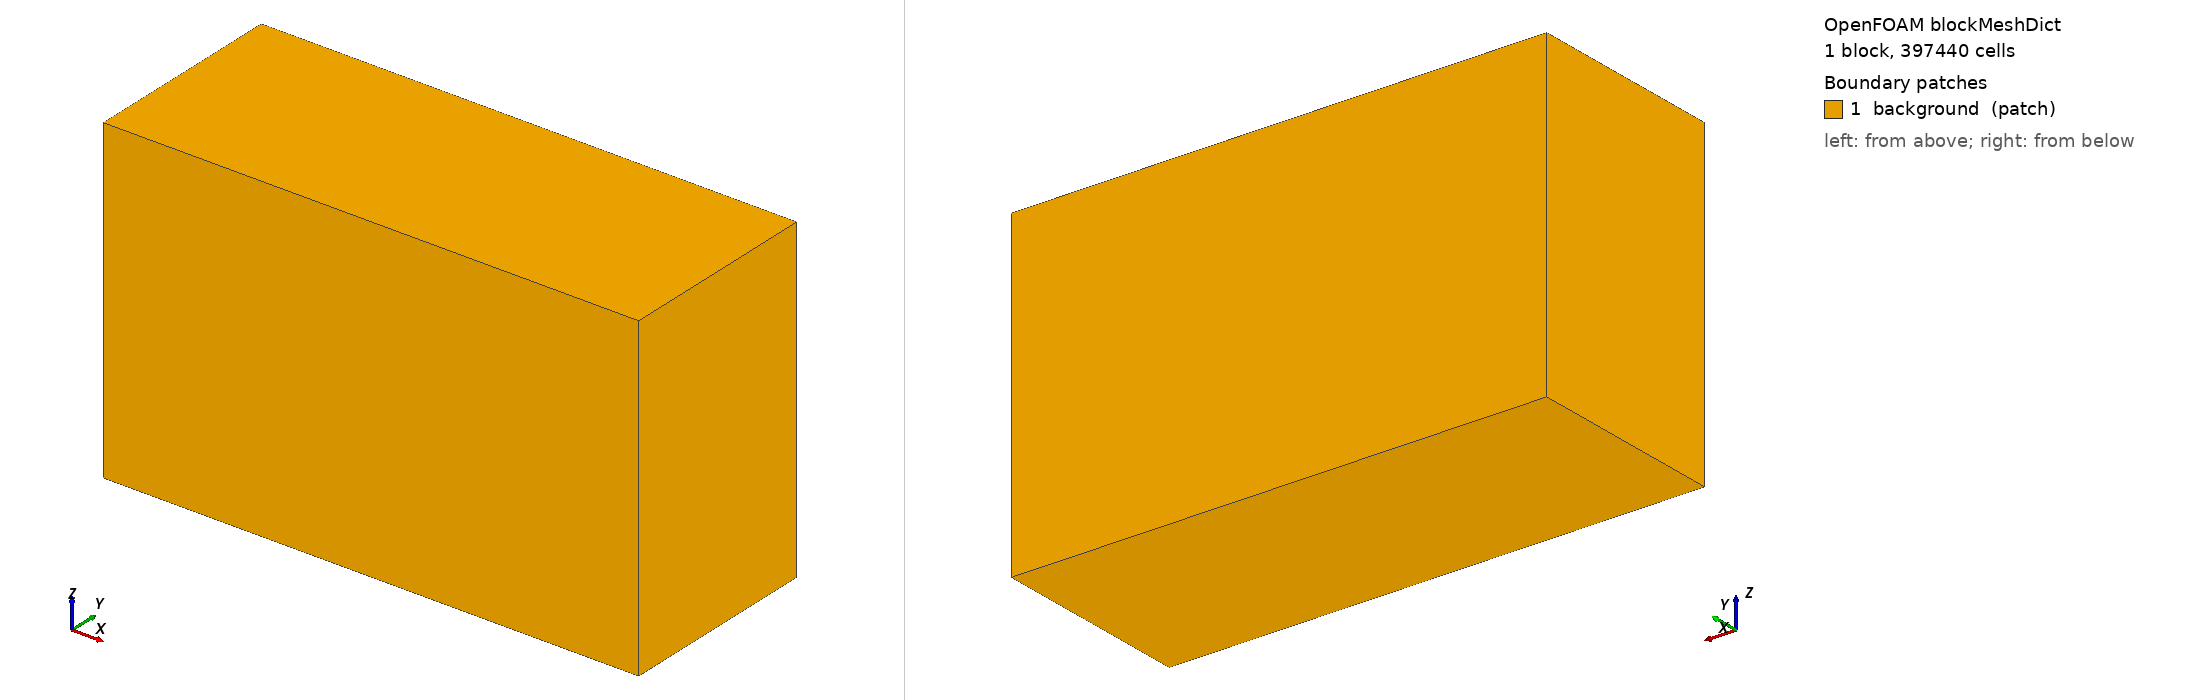

OpenFOAM case: the mesh blockMesh builds from blockMeshDict, 1 block(s), 397440 cells. Boundary patches (legend numbers): 1 background (patch). Left view from above one corner, right view from below the opposite corner. Boundary conditions: 5 field file(s) under 0/; 0 of 1 drawn patches have an entry in a shipped field file.

=== system/blockMeshDict ===
FoamFile
{
    format ascii;
    class dictionary;
    object blockMeshDict;
}

scale 1;

vertices
(
    (-20.00 -3.00 -18.00)
    ( 40.00 -3.00 -18.00)
    ( 40.00 20.00 -18.00)
    (-20.00 20.00 -18.00)

    (-20.00 -3.00  18.00)
    ( 40.00 -3.00  18.00)
    ( 40.00 20.00  18.00)
    (-20.00 20.00  18.00)
);

blocks
(
    hex (0 1 2 3 4 5 6 7)
    (120 46 72)
    simpleGrading (1 1 1)
);

edges
(
);

boundary
(
    background
    {
        type patch;

        faces
        (
            (0 4 7 3)
            (1 2 6 5)
            (0 1 5 4)
            (3 7 6 2)
            (0 3 2 1)
            (4 5 6 7)
        );
    }
);

=== system/controlDict ===
/*--------------------------------*- C++ -*----------------------------------*\
| =========                 |                                                 |
| \\      /  F ield         | OpenFOAM: The Open Source CFD Toolbox           |
|  \\    /   O peration     | Version:  2506                                  |
|   \\  /    A nd           | Website:  www.openfoam.com                      |
|    \\/     M anipulation  |                                                 |
\*---------------------------------------------------------------------------*/
// * * * * * * * * * * * * * * * * * * * * * * * * * * * * * * * * * * * * * //
FoamFile
{
    version         2;
    format          ascii;
    class           dictionary;
    object          controlDict;
}

application     simpleFoam;

startFrom       latestTime;

startTime       0;

stopAt          endTime;

endTime         4000;

deltaT          1;

writeControl    timeStep;

writeInterval   200;

purgeWrite      0;

writeFormat     ascii;

writePrecision  16;

writeCompression off;

timeFormat      general;

timePrecision   6;

runTimeModifiable true;

functions
{
    forceCoeffsTotal
    {
        type            forceCoeffs;
        libs            ( "libforces.so" );
        patches         ( rocketAirbrake );
        rho             rhoInf;
        rhoInf          1.225;
        CofR            ( 0 0 0 );
        dragDir         ( 1 0 0 );
        liftDir         ( 0 1 0 );
        pitchAxis       ( 0 1 );
        magUInf         100;
        lRef            0.15;
        Aref            0.00589049;
        writeControl    timeStep;
        writeInterval   1;
    }
    yPlus1
    {
        type            yPlus;
        libs            ( "libfieldFunctionObjects.so" );
        writeControl    writeTime;
        writeInterval   1;
    }
}


// ************************************************************************* //
